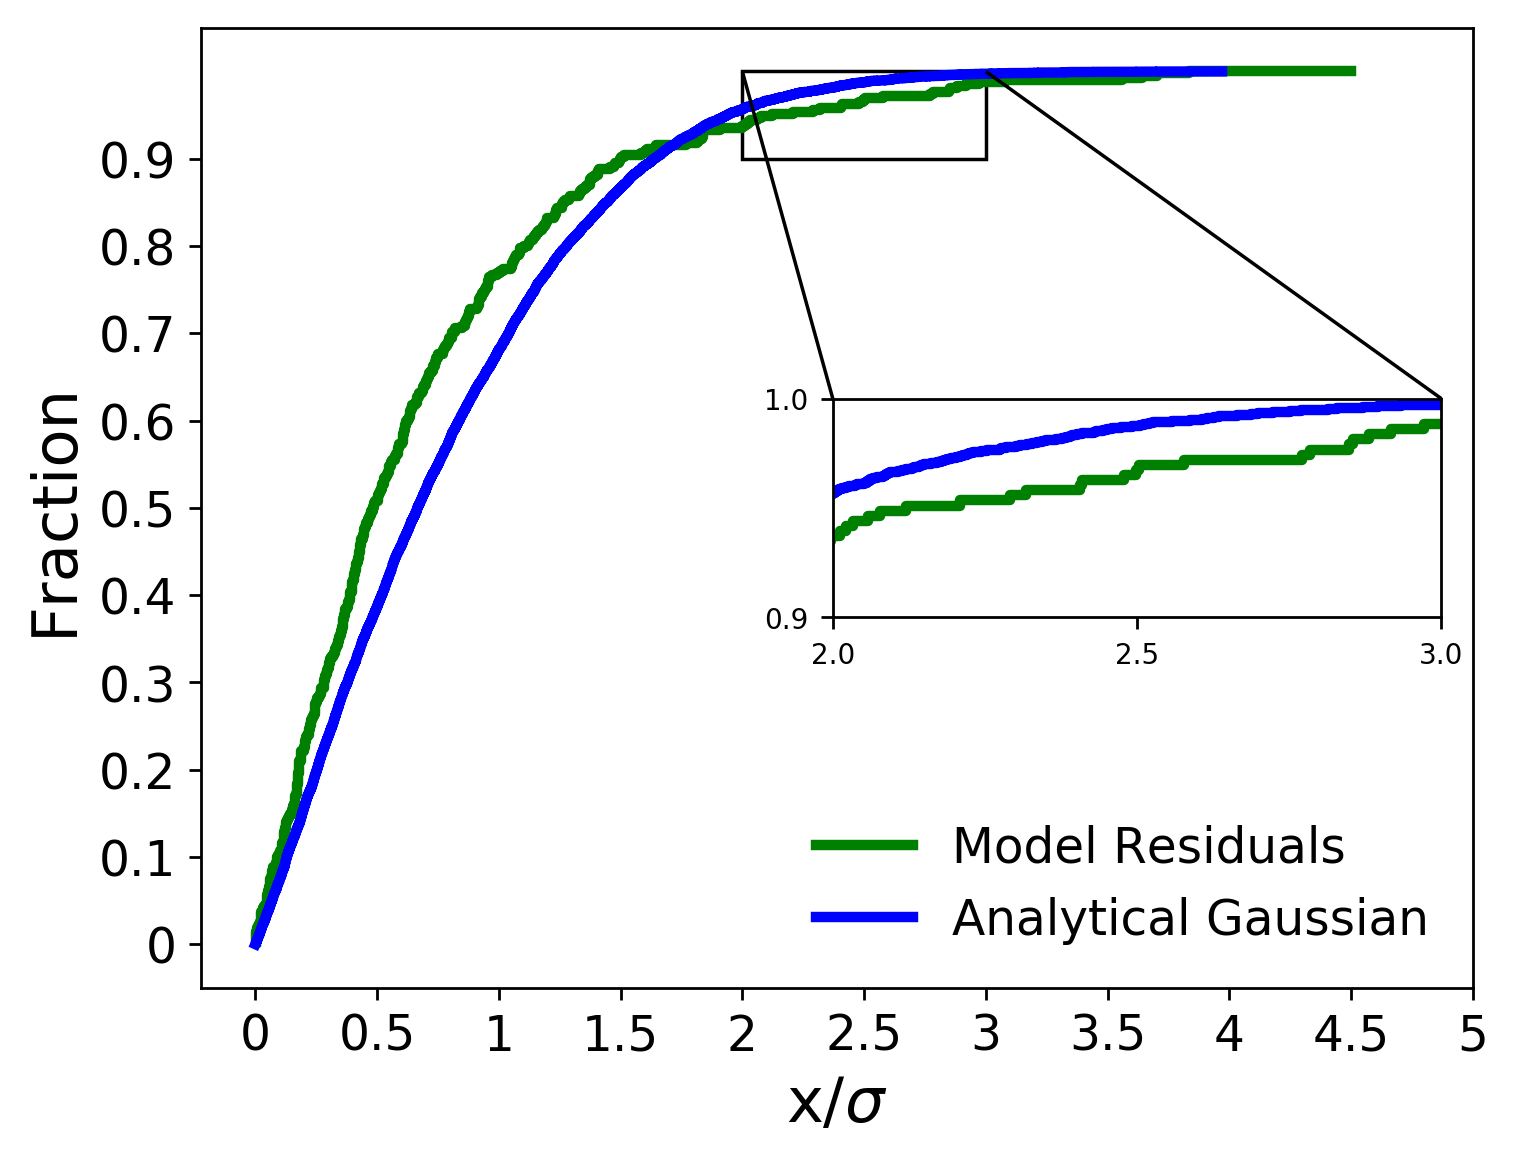

Values plotted in this chart, from the file beside it:
x analytical, analytical gaussian, x residuals, model residuals
2.4974718473520504e-05, 0.0001, 0.001193, 0.002331
0.0003518, 0.0002, 0.00186, 0.004662
0.0005776, 0.0003, 0.003007, 0.006993
0.0008888, 0.0004, 0.00316, 0.009324
0.001012, 0.0005, 0.004091, 0.01166
0.001032, 0.0006, 0.004589, 0.01399
0.001253, 0.0007, 0.006529, 0.01632
0.001256, 0.0008, 0.009618, 0.01865
0.001349, 0.0009, 0.01356, 0.02098
0.001495, 0.001, 0.01746, 0.02331
0.001515, 0.0011, 0.02084, 0.02564
0.00158, 0.0012, 0.02085, 0.02797
0.001698, 0.0013, 0.02134, 0.0303
0.002177, 0.0014, 0.02248, 0.03263
0.002245, 0.0015, 0.02328, 0.03497
0.002397, 0.0016, 0.03124, 0.0373
0.002412, 0.0017, 0.03199, 0.03963
0.002438, 0.0018, 0.03452, 0.04196
0.002589, 0.0019, 0.0435, 0.04429
0.002601, 0.002, 0.04635, 0.04662
0.002603, 0.0021, 0.04776, 0.04895
0.002983, 0.0022, 0.04829, 0.05128
0.003117, 0.0023, 0.04858, 0.05361
0.003261, 0.0024, 0.05052, 0.05594
0.003382, 0.0025, 0.05227, 0.05828
0.003439, 0.0026, 0.05464, 0.06061
0.003504, 0.0027, 0.05487, 0.06294
0.003564, 0.0028, 0.0592, 0.06527
0.003867, 0.0029, 0.05988, 0.0676
0.004109, 0.003, 0.06019, 0.06993
0.004497, 0.0031, 0.06174, 0.07226
0.004598, 0.0032, 0.0623, 0.07459
0.0047, 0.0033, 0.06627, 0.07692
0.004708, 0.0034, 0.06771, 0.07925
0.004719, 0.0035, 0.06885, 0.08159
0.005219, 0.0036, 0.07044, 0.08392
0.00527, 0.0037, 0.07195, 0.08625
0.005285, 0.0038, 0.08506, 0.08858
0.005306, 0.0039, 0.08645, 0.09091
0.005503, 0.004, 0.08745, 0.09324
0.00553, 0.0041, 0.0881, 0.09557
0.005571, 0.0042, 0.08925, 0.0979
0.005587, 0.0043, 0.09339, 0.1002
0.005932, 0.0044, 0.09957, 0.1026
0.005979, 0.0045, 0.1014, 0.1049
0.006191, 0.0046, 0.1073, 0.1072
0.00651, 0.0047, 0.1082, 0.1096
0.006527, 0.0048, 0.1104, 0.1119
0.006622, 0.0049, 0.1108, 0.1142
0.006678, 0.005, 0.1167, 0.1166
0.006845, 0.0051, 0.1176, 0.1189
0.006974, 0.0052, 0.1179, 0.1212
0.007279, 0.0053, 0.1186, 0.1235
0.007553, 0.0054, 0.1191, 0.1259
0.007894, 0.0055, 0.1202, 0.1282
0.008015, 0.0056, 0.1205, 0.1305
0.008047, 0.0057, 0.1237, 0.1329
0.008327, 0.0058, 0.1242, 0.1352
0.00852, 0.0059, 0.1275, 0.1375
0.008561, 0.006, 0.1301, 0.1399
... 9,940 more rows
